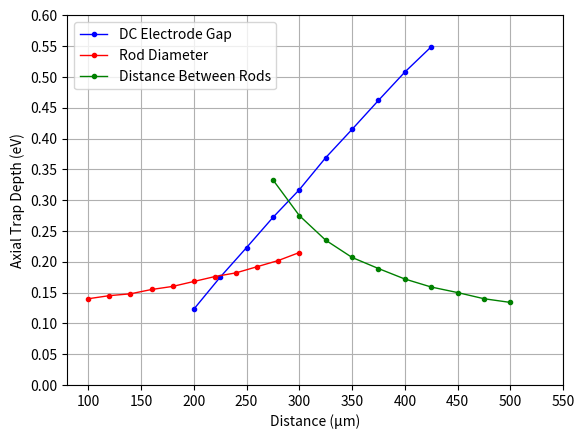

Python code for this plot:
import numpy as np
import matplotlib.pyplot as plt

# List Data
x_data_z0 = np.arange(200, 450, 25)
#print(x_data_z0)
y_data_z0 = [0.123, 0.175, 0.223, 0.272, 0.317, 0.369, 0.415, 0.462, 0.508, 0.549]

x_data_rodthick = np.arange(100, 320, 20)
#print(x_data_rod_d0)
y_data_rodthick = [0.140, 0.145, 0.148, 0.155, 0.16, 0.168, 0.176, 0.182, 0.192, 0.202, 0.215]

x_data_roddist = np.arange(275, 525, 25)
#print(x_data_roddist)
y_data_roddist = [0.333, 0.275, 0.235, 0.207, 0.189, 0.172, 0.159, 0.15, 0.140, 0.134]

# plotting the points
plt.plot(x_data_z0, y_data_z0, label='DC Electrode Gap', color='blue', linestyle='solid', linewidth=1,
         marker='o', markerfacecolor='blue', markersize=3)

plt.plot(x_data_rodthick, y_data_rodthick, label='Rod Diameter', color='red', linestyle='solid', linewidth=1,
         marker='o', markerfacecolor='red', markersize=3)

plt.plot(x_data_roddist, y_data_roddist, label='Distance Between Rods', color='green', linestyle='solid', linewidth=1,
         marker='o', markerfacecolor='green', markersize=3)

# setting x and y axis range
plt.yticks(np.arange(0, 0.65, step=0.05))
plt.xticks(np.arange(100, 600, step=50))

# naming the x axis
plt.xlabel('Distance (µm)')
# naming the y axis
plt.ylabel('Axial Trap Depth (eV)')

plt.legend()

# Adding gridlines
plt.grid()
# function to show the plot
plt.show()

